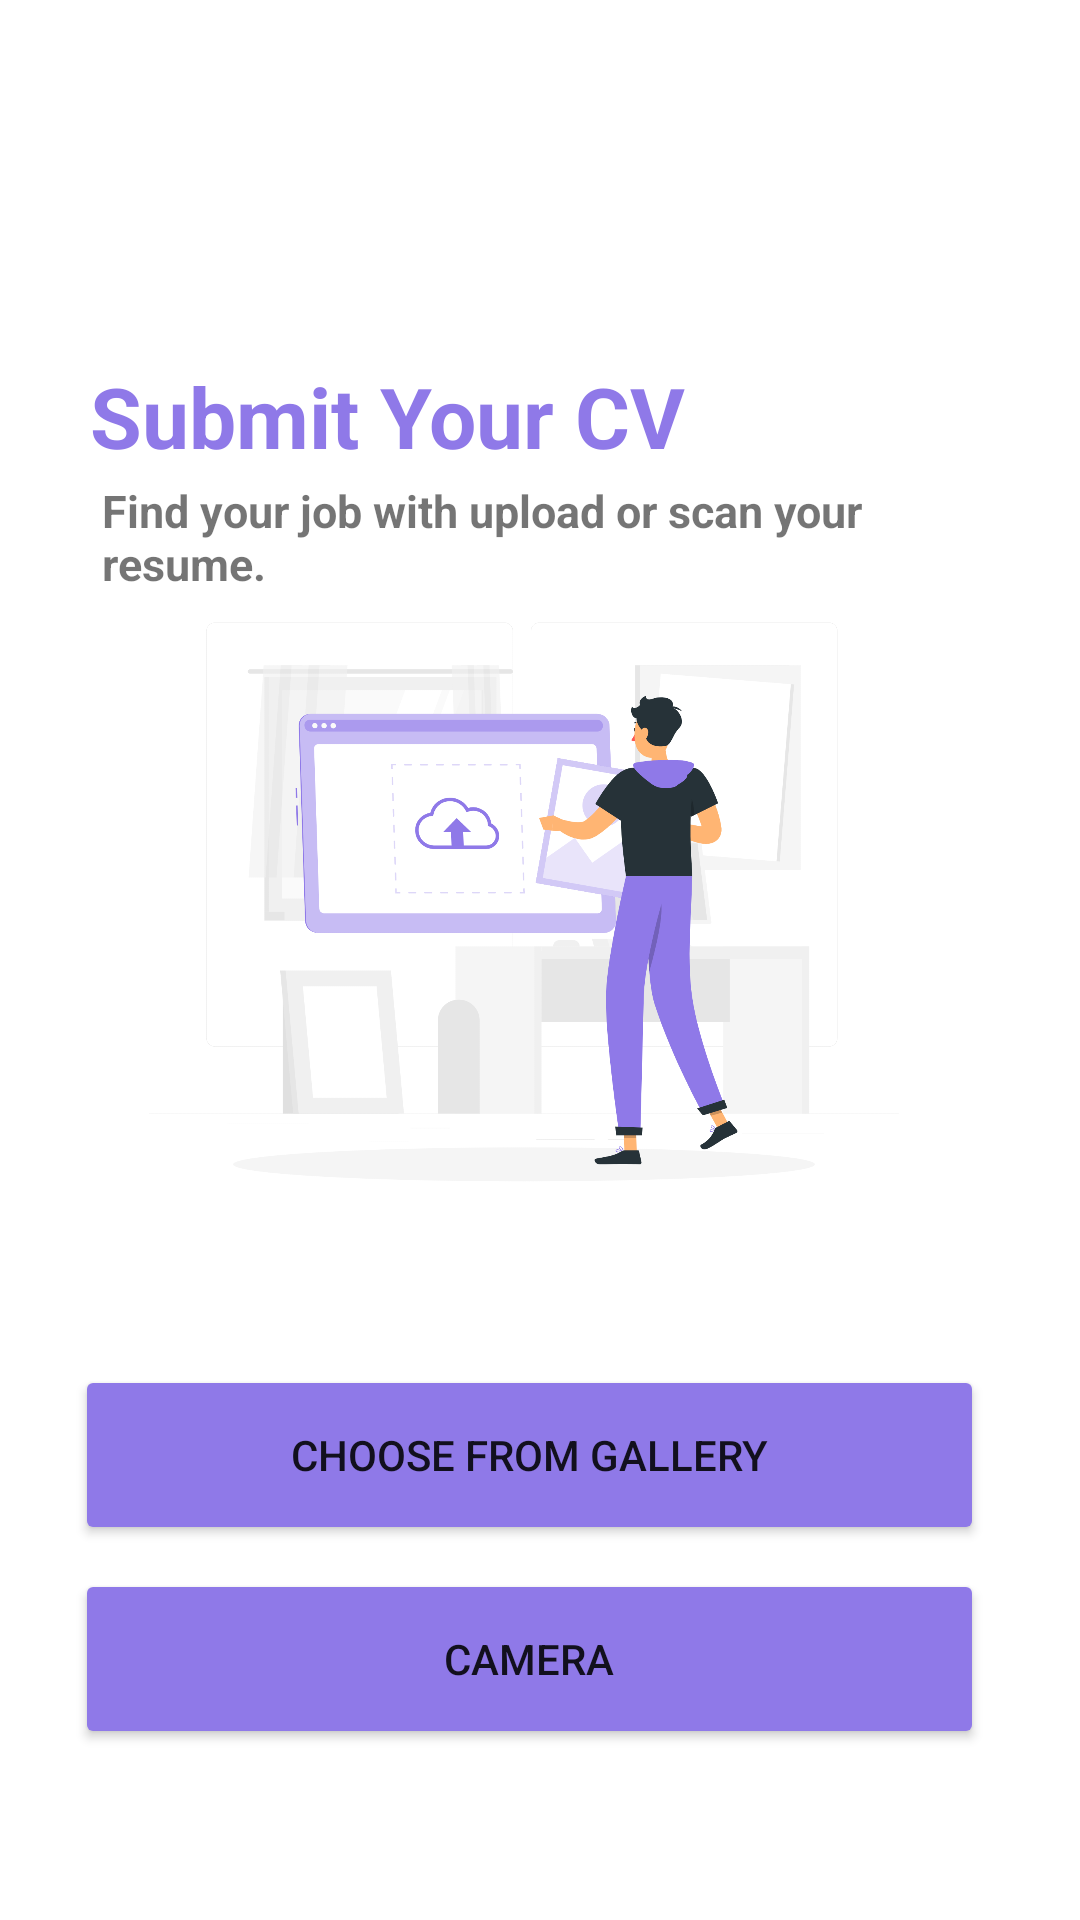

The Android layout XML behind this screen, and the referenced resources:
<!-- AndroidManifest.xml: application theme Theme.Cualivy_Capstone -->
<!-- res/layout/activity_main.xml -->
<?xml version="1.0" encoding="utf-8"?>
<androidx.constraintlayout.widget.ConstraintLayout xmlns:android="http://schemas.android.com/apk/res/android"
    xmlns:app="http://schemas.android.com/apk/res-auto"
    xmlns:tools="http://schemas.android.com/tools"
    android:layout_width="match_parent"
    android:layout_height="match_parent"
    tools:context=".MainActivity">

    <TextView
        android:id="@+id/tv_scan_cv"
        android:layout_width="match_parent"
        android:layout_height="match_parent"
        android:layout_marginStart="30dp"
        android:layout_marginTop="120dp"
        android:layout_marginEnd="120dp"
        android:text="@string/scan_your_cv"
        android:textColor="@color/purple_300"
        android:textSize="28sp"
        android:textStyle="bold"
        app:layout_constraintBottom_toBottomOf="parent"
        app:layout_constraintEnd_toEndOf="parent"
        app:layout_constraintHorizontal_bias="0.0"
        app:layout_constraintStart_toStartOf="parent"
        app:layout_constraintTop_toTopOf="parent"
        app:layout_constraintVertical_bias="0.0"
        tools:ignore="MissingConstraints" />

    <TextView
        android:id="@+id/tv_intro"
        android:layout_width="match_parent"
        android:layout_height="match_parent"
        android:layout_marginStart="34dp"
        android:layout_marginTop="160dp"
        android:layout_marginEnd="70dp"
        android:text="@string/intro"
        android:textSize="15sp"
        android:textStyle="bold"
        app:layout_constraintBottom_toBottomOf="@+id/tv_scan_cv"
        app:layout_constraintEnd_toEndOf="parent"
        app:layout_constraintHorizontal_bias="0.0"
        app:layout_constraintStart_toStartOf="parent"
        app:layout_constraintTop_toTopOf="parent"
        app:layout_constraintVertical_bias="0.0"
        tools:ignore="MissingConstraints" />

    <ImageView
        android:id="@+id/iv_upload"
        android:layout_width="250dp"
        android:layout_height="250dp"
        android:layout_marginStart="32dp"
        android:layout_marginTop="180dp"
        android:layout_marginEnd="32dp"
        app:layout_constraintEnd_toEndOf="parent"
        app:layout_constraintHorizontal_bias="0.381"
        app:layout_constraintStart_toStartOf="parent"
        app:layout_constraintTop_toBottomOf="@+id/tv_intro"
        app:layout_constraintTop_toTopOf="parent"
        app:srcCompat="@drawable/upload" />

    <Button
        android:id="@+id/btn_gallery"
        android:layout_width="0dp"
        android:layout_height="60dp"
        android:layout_marginStart="25dp"
        android:layout_marginTop="25dp"
        android:layout_marginEnd="32dp"
        android:backgroundTint="@color/purple_300"
        android:text="@string/gallery"
        app:layout_constraintEnd_toEndOf="parent"
        app:layout_constraintStart_toStartOf="parent"
        app:layout_constraintTop_toBottomOf="@id/iv_upload"/>

    <Button
        android:id="@+id/btn_camera"
        android:layout_width="0dp"
        android:layout_height="60dp"
        android:layout_marginStart="25dp"
        android:layout_marginTop="8dp"
        android:layout_marginEnd="32dp"
        android:backgroundTint="@color/purple_300"
        android:text="@string/camera"
        app:layout_constraintEnd_toEndOf="parent"
        app:layout_constraintHorizontal_bias="0.0"
        app:layout_constraintStart_toStartOf="parent"
        app:layout_constraintTop_toBottomOf="@id/btn_gallery" />


</androidx.constraintlayout.widget.ConstraintLayout>
<!-- resources referenced by this layout -->
<resources>
  <color name="purple_300">#8F79E8</color>
  <!-- drawable upload: png bitmap (drawable, 267030 bytes) -->
  <string name="camera">Camera</string>
  <string name="gallery">Choose From Gallery</string>
  <string name="intro">Find your job with upload or scan your resume.</string>
  <string name="scan_your_cv">Submit Your CV</string>
  <style name="Theme.Cualivy_Capstone" parent="Theme.MaterialComponents.DayNight.DarkActionBar">
          
          <item name="colorPrimary">@color/purple_500</item>
          <item name="colorPrimaryVariant">@color/purple_700</item>
          <item name="colorOnPrimary">@color/white</item>
          
          <item name="colorSecondary">@color/teal_200</item>
          <item name="colorSecondaryVariant">@color/teal_700</item>
          <item name="colorOnSecondary">@color/black</item>
          
          <item name="android:statusBarColor">?attr/colorPrimaryVariant</item>
          
      </style>
  <color name="purple_500">#FF6200EE</color>
  <color name="purple_700">#FF3700B3</color>
  <color name="white">#FFFFFFFF</color>
  <color name="teal_200">#FF03DAC5</color>
  <color name="teal_700">#FF018786</color>
  <color name="black">#FF000000</color>
</resources>
